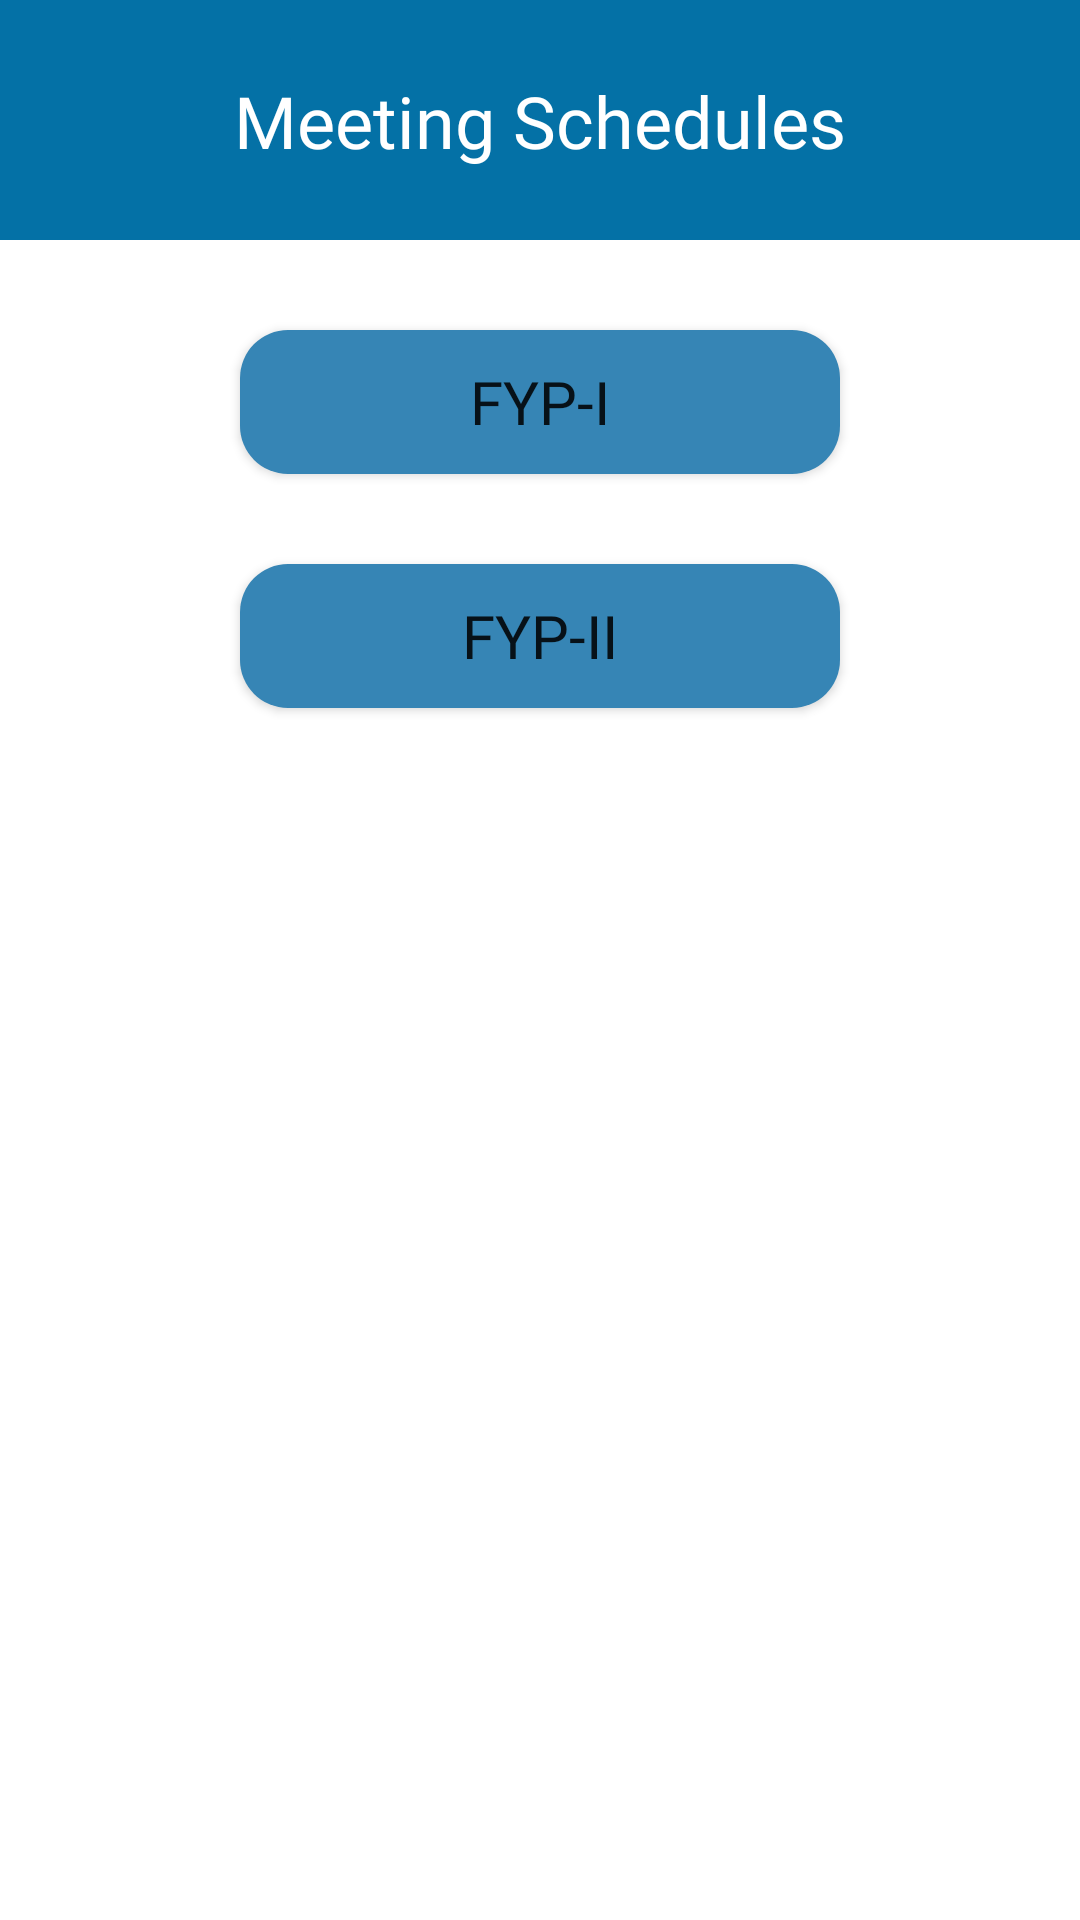

Android layout source for this screen:
<!-- AndroidManifest.xml: application theme Theme.BIITProjectWaitingQueueSystem -->
<!-- res/layout/activity_qh_meeting_schedules.xml -->
<?xml version="1.0" encoding="utf-8"?>
<androidx.constraintlayout.widget.ConstraintLayout xmlns:android="http://schemas.android.com/apk/res/android"
    xmlns:app="http://schemas.android.com/apk/res-auto"
    xmlns:tools="http://schemas.android.com/tools"
    android:layout_width="match_parent"
    android:layout_height="match_parent"
    tools:context=".QueueHandler.Qh_MeetingSchedules">
    <LinearLayout
        android:id="@+id/linearLayout3"
        android:layout_width="match_parent"
        android:layout_height="80dp"
        android:background="@color/primary_blue"
        android:orientation="horizontal"
        app:layout_constraintEnd_toEndOf="parent"
        app:layout_constraintHorizontal_bias="0.5"
        app:layout_constraintStart_toStartOf="parent"
        app:layout_constraintTop_toTopOf="parent">

        <androidx.constraintlayout.widget.ConstraintLayout
            android:layout_width="match_parent"
            android:layout_height="match_parent">

            <TextView
                android:id="@+id/textView16"
                android:layout_width="wrap_content"
                android:layout_height="wrap_content"
                android:fontFamily="@font/times_new_roman_bold"
                android:text="Meeting Schedules"
                android:textColor="@color/white"
                android:textSize="24sp"
                app:layout_constraintBottom_toBottomOf="parent"
                app:layout_constraintEnd_toEndOf="parent"
                app:layout_constraintHorizontal_bias="0.5"
                app:layout_constraintStart_toStartOf="parent"
                app:layout_constraintTop_toTopOf="parent" />
        </androidx.constraintlayout.widget.ConstraintLayout>
    </LinearLayout>

    <Button
        android:id="@+id/qfypi_btn"
        android:layout_width="200dp"
        android:layout_height="wrap_content"
        android:layout_marginTop="30dp"
        android:background="@drawable/main_btn"
        android:fontFamily="@font/times_new_roman"
        android:text="FYP-I"
        android:textSize="20sp"
        app:backgroundTint="?attr/colorControlNormal"
        app:backgroundTintMode="add"
        app:layout_constraintEnd_toEndOf="parent"
        app:layout_constraintHorizontal_bias="0.5"
        app:layout_constraintStart_toStartOf="parent"
        app:layout_constraintTop_toBottomOf="@+id/linearLayout3" />

    <Button
        android:id="@+id/qfypii_btn"
        android:layout_width="200dp"
        android:layout_height="wrap_content"
        android:layout_marginTop="30dp"
        android:background="@drawable/main_btn"
        android:fontFamily="@font/times_new_roman"
        android:text="FYP-II"
        android:textSize="20sp"
        app:backgroundTint="?attr/colorControlNormal"
        app:backgroundTintMode="add"
        app:layout_constraintEnd_toEndOf="parent"
        app:layout_constraintHorizontal_bias="0.5"
        app:layout_constraintStart_toStartOf="parent"
        app:layout_constraintTop_toBottomOf="@+id/qfypi_btn" />
</androidx.constraintlayout.widget.ConstraintLayout>
<!-- resources referenced by this layout -->
<resources>
  <color name="primary_blue">#0471A6</color>
  <color name="white">#FFFFFFFF</color>
  <!-- drawable main_btn (drawable) -->
  <?xml version="1.0" encoding="utf-8"?>
  <selector xmlns:android="http://schemas.android.com/apk/res/android">
      <item>
          <shape android:shape="rectangle">
              <corners android:radius="16dp"></corners>
              <solid android:color="@color/primary_light_blue"></solid>
          </shape>
      </item>
  </selector>
  <style name="Theme.BIITProjectWaitingQueueSystem" parent="Theme.MaterialComponents.DayNight.NoActionBar">
          
          <item name="colorPrimary">@color/purple_500</item>
          <item name="colorPrimaryVariant">@color/purple_700</item>
          <item name="colorOnPrimary">@color/white</item>
          
          <item name="colorSecondary">@color/teal_200</item>
          <item name="colorSecondaryVariant">@color/teal_700</item>
          <item name="colorOnSecondary">@color/black</item>
          
          <item name="android:statusBarColor" tools:targetApi="l">?attr/colorPrimaryVariant</item>
          
      </style>
  <color name="primary_light_blue">#3685B5</color>
  <color name="purple_500">#FF6200EE</color>
  <color name="purple_700">#FF3700B3</color>
  <color name="teal_200">#FF03DAC5</color>
  <color name="teal_700">#FF018786</color>
  <color name="black">#FF000000</color>
</resources>
